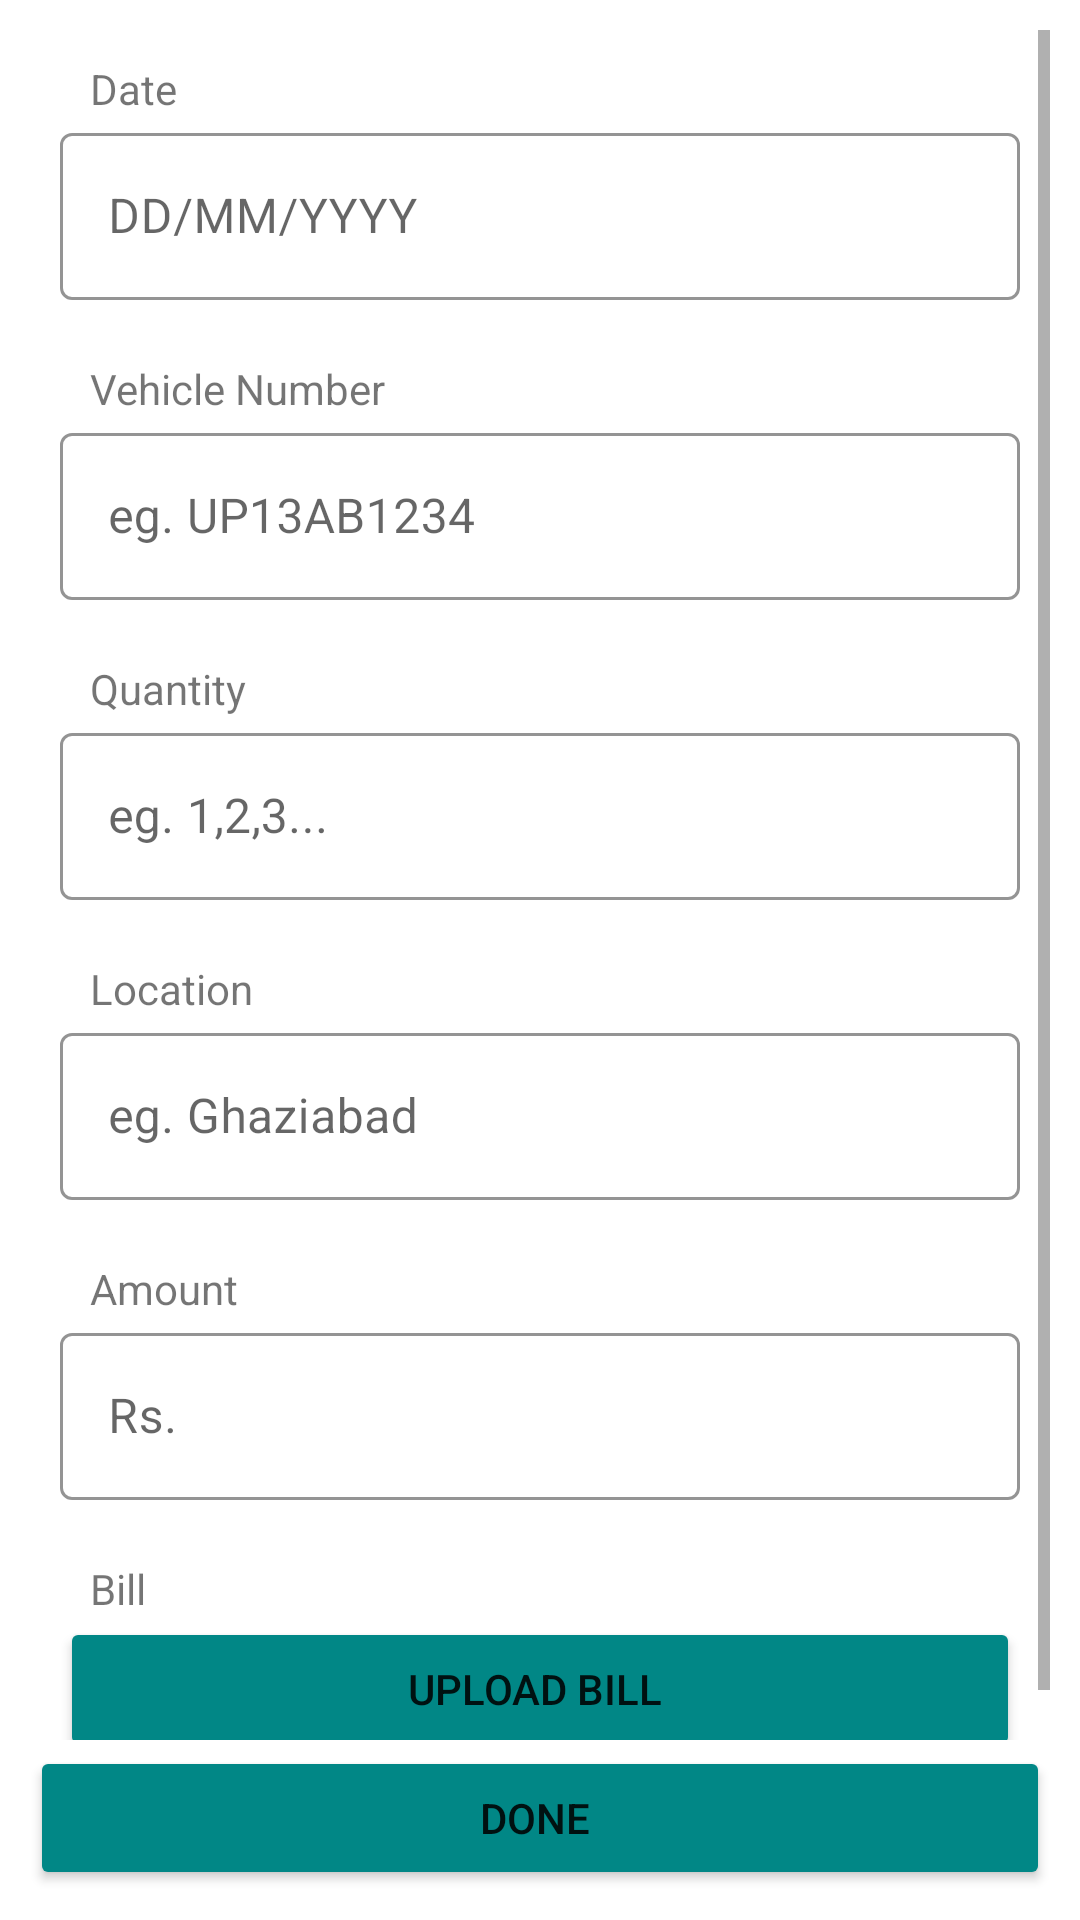

Reconstruct the res/layout file that produces this screen, plus the resources it refers to.
<!-- AndroidManifest.xml: application theme Theme.BusinessManager -->
<!-- res/layout/activity_purchase_fuel.xml -->
<?xml version="1.0" encoding="utf-8"?>
<androidx.constraintlayout.widget.ConstraintLayout xmlns:android="http://schemas.android.com/apk/res/android"
    xmlns:app="http://schemas.android.com/apk/res-auto"
    xmlns:tools="http://schemas.android.com/tools"
    android:layout_width="match_parent"
    android:layout_height="match_parent"
    tools:context=".PurchaseFuel"
    android:orientation="vertical"
    android:padding="10sp">
<ScrollView
    android:layout_width="match_parent"
    android:layout_height="match_parent"
    android:layout_marginBottom="50sp">
    <LinearLayout
        android:id="@+id/linearLayout"
        android:layout_width="match_parent"
        android:layout_height="wrap_content"
        android:orientation="vertical"
        >

        <LinearLayout
            android:layout_width="match_parent"
            android:layout_height="wrap_content"
            android:layout_margin="10sp"
            android:orientation="vertical">

            <TextView
                android:layout_width="match_parent"
                android:layout_height="wrap_content"
                android:layout_marginHorizontal="10sp"
                android:text="Date" />

            <com.google.android.material.textfield.TextInputLayout
                style="@style/Widget.MaterialComponents.TextInputLayout.OutlinedBox"
                android:layout_width="match_parent"
                android:layout_height="wrap_content"
                android:layout_weight="1"
                android:gravity="center"
                android:hint="DD/MM/YYYY"
                app:boxStrokeColor="@color/teal_200"
                app:hintTextColor="@color/teal_200"
                >

                <com.google.android.material.textfield.TextInputEditText
                    android:layout_width="match_parent"
                    android:layout_height="wrap_content"
                    android:layout_gravity="center"
                    android:inputType="date"
                     />


            </com.google.android.material.textfield.TextInputLayout>
        </LinearLayout>

        <LinearLayout
            android:layout_width="match_parent"
            android:layout_height="wrap_content"
            android:layout_margin="10sp"
            android:orientation="vertical">

            <TextView
                android:layout_width="match_parent"
                android:layout_height="wrap_content"
                android:layout_marginHorizontal="10sp"
                android:text="Vehicle Number" />

            <com.google.android.material.textfield.TextInputLayout
                style="@style/Widget.MaterialComponents.TextInputLayout.OutlinedBox"
                android:layout_width="match_parent"
                android:layout_height="wrap_content"
                android:layout_weight="1"
                android:gravity="center"
                android:hint="eg. UP13AB1234"
                app:boxStrokeColor="@color/teal_200"
                app:hintTextColor="@color/teal_200"
                >
                <com.google.android.material.textfield.TextInputEditText
                    android:layout_width="match_parent"
                    android:layout_height="wrap_content"
                    android:layout_gravity="center"
                    android:inputType="text"
                     />


            </com.google.android.material.textfield.TextInputLayout>
        </LinearLayout>

        <LinearLayout
            android:layout_width="match_parent"
            android:layout_height="wrap_content"
            android:layout_margin="10sp"
            android:orientation="vertical">

            <TextView
                android:layout_width="match_parent"
                android:layout_height="wrap_content"
                android:layout_marginHorizontal="10sp"
                android:text="Quantity" />

            <com.google.android.material.textfield.TextInputLayout
                style="@style/Widget.MaterialComponents.TextInputLayout.OutlinedBox"
                android:layout_width="match_parent"
                android:layout_height="wrap_content"
                android:layout_weight="1"
                android:gravity="center"
                android:hint="eg. 1,2,3..."
                app:boxStrokeColor="@color/teal_200"
                app:hintTextColor="@color/teal_200"
               >

                <com.google.android.material.textfield.TextInputEditText
                    android:layout_width="match_parent"
                    android:layout_height="wrap_content"
                    android:layout_gravity="center"
                    android:inputType="phone"
                     />


            </com.google.android.material.textfield.TextInputLayout>
        </LinearLayout>

        <LinearLayout
            android:layout_width="match_parent"
            android:layout_height="wrap_content"
            android:layout_margin="10sp"
            android:orientation="vertical">

            <TextView
                android:layout_width="match_parent"
                android:layout_height="wrap_content"
                android:layout_marginHorizontal="10sp"
                android:text="Location" />

            <com.google.android.material.textfield.TextInputLayout
                style="@style/Widget.MaterialComponents.TextInputLayout.OutlinedBox"
                android:layout_width="match_parent"
                android:layout_height="wrap_content"
                android:layout_weight="1"
                android:gravity="center"
                android:hint="eg. Ghaziabad"
                app:boxStrokeColor="@color/teal_200"
                app:hintTextColor="@color/teal_200"
                >

                <com.google.android.material.textfield.TextInputEditText
                    android:layout_width="match_parent"
                    android:layout_height="wrap_content"
                    android:layout_gravity="center"
                    android:inputType="text"
                     />


            </com.google.android.material.textfield.TextInputLayout>
        </LinearLayout>

        <LinearLayout
            android:layout_width="match_parent"
            android:layout_height="wrap_content"
            android:layout_margin="10sp"
            android:orientation="vertical">

            <TextView
                android:layout_width="match_parent"
                android:layout_height="wrap_content"
                android:layout_marginHorizontal="10sp"
                android:text="Amount" />

            <com.google.android.material.textfield.TextInputLayout
                style="@style/Widget.MaterialComponents.TextInputLayout.OutlinedBox"
                android:layout_width="match_parent"
                android:layout_height="wrap_content"
                android:layout_weight="1"
                android:gravity="center"
                android:hint="Rs. "
                app:boxStrokeColor="@color/teal_200"
                app:hintTextColor="@color/teal_200"
               >

                <com.google.android.material.textfield.TextInputEditText
                    android:id="@+id/phoneNumber"
                    android:layout_width="match_parent"
                    android:layout_height="wrap_content"
                    android:layout_gravity="center"
                    android:inputType="text"
                    />


            </com.google.android.material.textfield.TextInputLayout>
        </LinearLayout>

        <LinearLayout
            android:layout_width="match_parent"
            android:layout_height="wrap_content"
            android:layout_margin="10sp"
            android:orientation="vertical">

            <TextView
                android:layout_width="match_parent"
                android:layout_height="wrap_content"
                android:layout_marginHorizontal="10sp"
                android:text="Bill" />


            <Button
                android:layout_width="match_parent"
                android:layout_height="wrap_content"
                android:backgroundTint="@color/teal_700"
                android:text="Upload Bill " />
        </LinearLayout>
    </LinearLayout>
</ScrollView>
    <Button
        android:layout_width="match_parent"
        android:layout_height="wrap_content"
        android:backgroundTint="@color/teal_700"
        android:text="Done "
        app:layout_constraintBottom_toBottomOf="parent"
        app:layout_constraintEnd_toEndOf="parent"
        app:layout_constraintStart_toStartOf="parent" />


</androidx.constraintlayout.widget.ConstraintLayout>
<!-- resources referenced by this layout -->
<resources>
  <style name="Theme.BusinessManager" parent="Theme.MaterialComponents.DayNight.DarkActionBar">
          
          <item name="colorPrimary">@color/purple_500</item>
          <item name="colorPrimaryVariant">@color/purple_700</item>
          <item name="colorOnPrimary">@color/white</item>
          
          <item name="colorSecondary">@color/teal_200</item>
          <item name="colorSecondaryVariant">@color/teal_700</item>
          <item name="colorOnSecondary">@color/black</item>
          
          <item name="android:statusBarColor">?attr/colorPrimaryVariant</item>
          
      </style>
  <!-- not gathered from this repository: default colours our renderer supplied (Android Studio template values) -->
  <color name="purple_500">#FF6200EE</color>
  <color name="purple_700">#FF3700B3</color>
  <color name="teal_200">#FF03DAC5</color>
  <color name="teal_700">#FF018786</color>
  <color name="black">#FF000000</color>
  <color name="white">#FFFFFFFF</color>
</resources>
